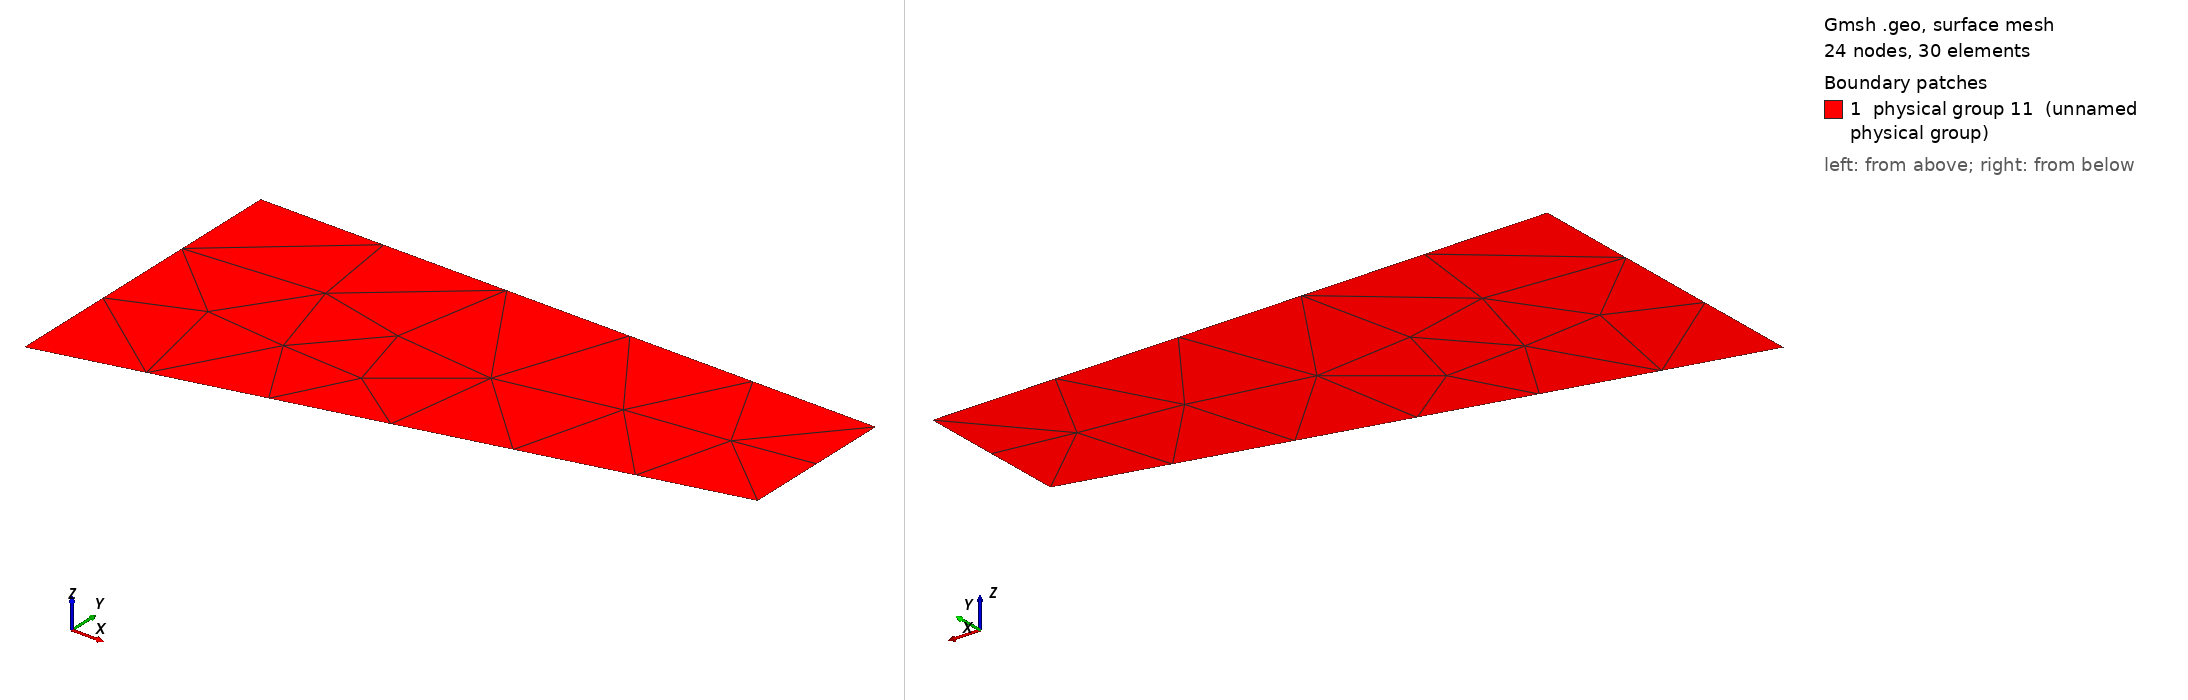

Gmsh geometry script, surface-meshed: 24 nodes, 30 surface elements. Boundary patches (legend numbers): 1 physical group 11 (unnamed physical group). Left view from above one corner, right view from below the opposite corner. Legend entries are the model's physical surfaces. The drawing asked Gmsh for element sizes between 1% and 20% of the model's largest extent; the script's own settings can give other sizes.

=== patch2.geo (drawn) ===
// Gmsh project created on Mon Apr 27 20:45:34 2015
Point(1) = {0, 1, 0, 1.0};
Point(2) = {0, 0, 0, 1.0};
Point(3) = {2, 0.5, 0, 1.0};
Point(4) = {2, 1, 0, 1.0};
Line(1) = {1, 2};
Line(2) = {2, 3};
Line(3) = {3, 4};
Line(4) = {4, 1};
Physical Line(5) = {4};
Physical Line(6) = {1};
Physical Line(7) = {2};
Physical Line(8) = {3};
Line Loop(9) = {4, 1, 2, 3};
Plane Surface(10) = {9};
Physical Surface(11) = {10};
